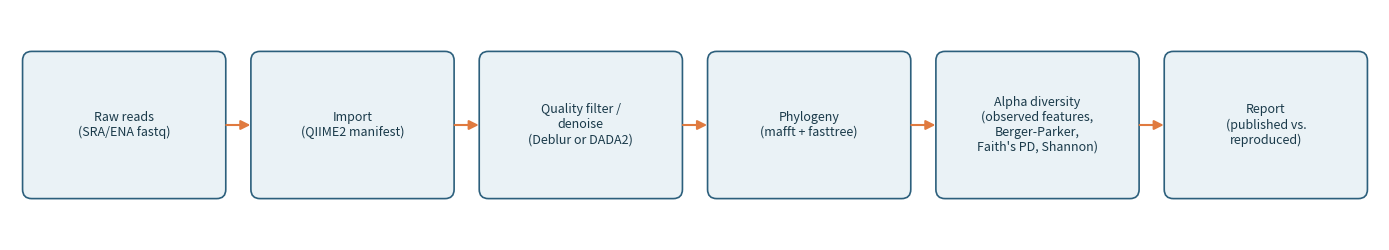

Write the Python code that produced this figure. (Note: this script raises an exception after producing the figure.)
import matplotlib
matplotlib.use("Agg")
import matplotlib.pyplot as plt
import matplotlib.patches as mpatches
from matplotlib.patches import FancyArrowPatch

steps = [
    "Raw reads\n(SRA/ENA fastq)",
    "Import\n(QIIME2 manifest)",
    "Quality filter /\ndenoise\n(Deblur or DADA2)",
    "Phylogeny\n(mafft + fasttree)",
    "Alpha diversity\n(observed features,\nBerger-Parker,\nFaith's PD, Shannon)",
    "Report\n(published vs.\nreproduced)",
]

fig, ax = plt.subplots(figsize=(14, 2.6))
ax.set_xlim(0, len(steps))
ax.set_ylim(0, 1)
ax.axis("off")

box_w, box_h = 0.85, 0.6
for i, label in enumerate(steps):
    x = i + 0.075
    rect = mpatches.FancyBboxPatch(
        (x, 0.2), box_w, box_h,
        boxstyle="round,pad=0.02,rounding_size=0.04",
        linewidth=1.2, edgecolor="#2c5f7c", facecolor="#eaf2f6"
    )
    ax.add_patch(rect)
    ax.text(x + box_w/2, 0.5, label, ha="center", va="center", fontsize=9, color="#1a3a4a")
    if i < len(steps) - 1:
        arrow = FancyArrowPatch(
            (x + box_w + 0.01, 0.5), (x + box_w + 0.14, 0.5),
            arrowstyle="-|>", mutation_scale=14, color="#e07a3f", linewidth=1.5
        )
        ax.add_patch(arrow)

plt.tight_layout()
plt.savefig("../assets/18-report/artifact-pipeline-flow.png", dpi=150, bbox_inches="tight")
print("saved flow diagram")
